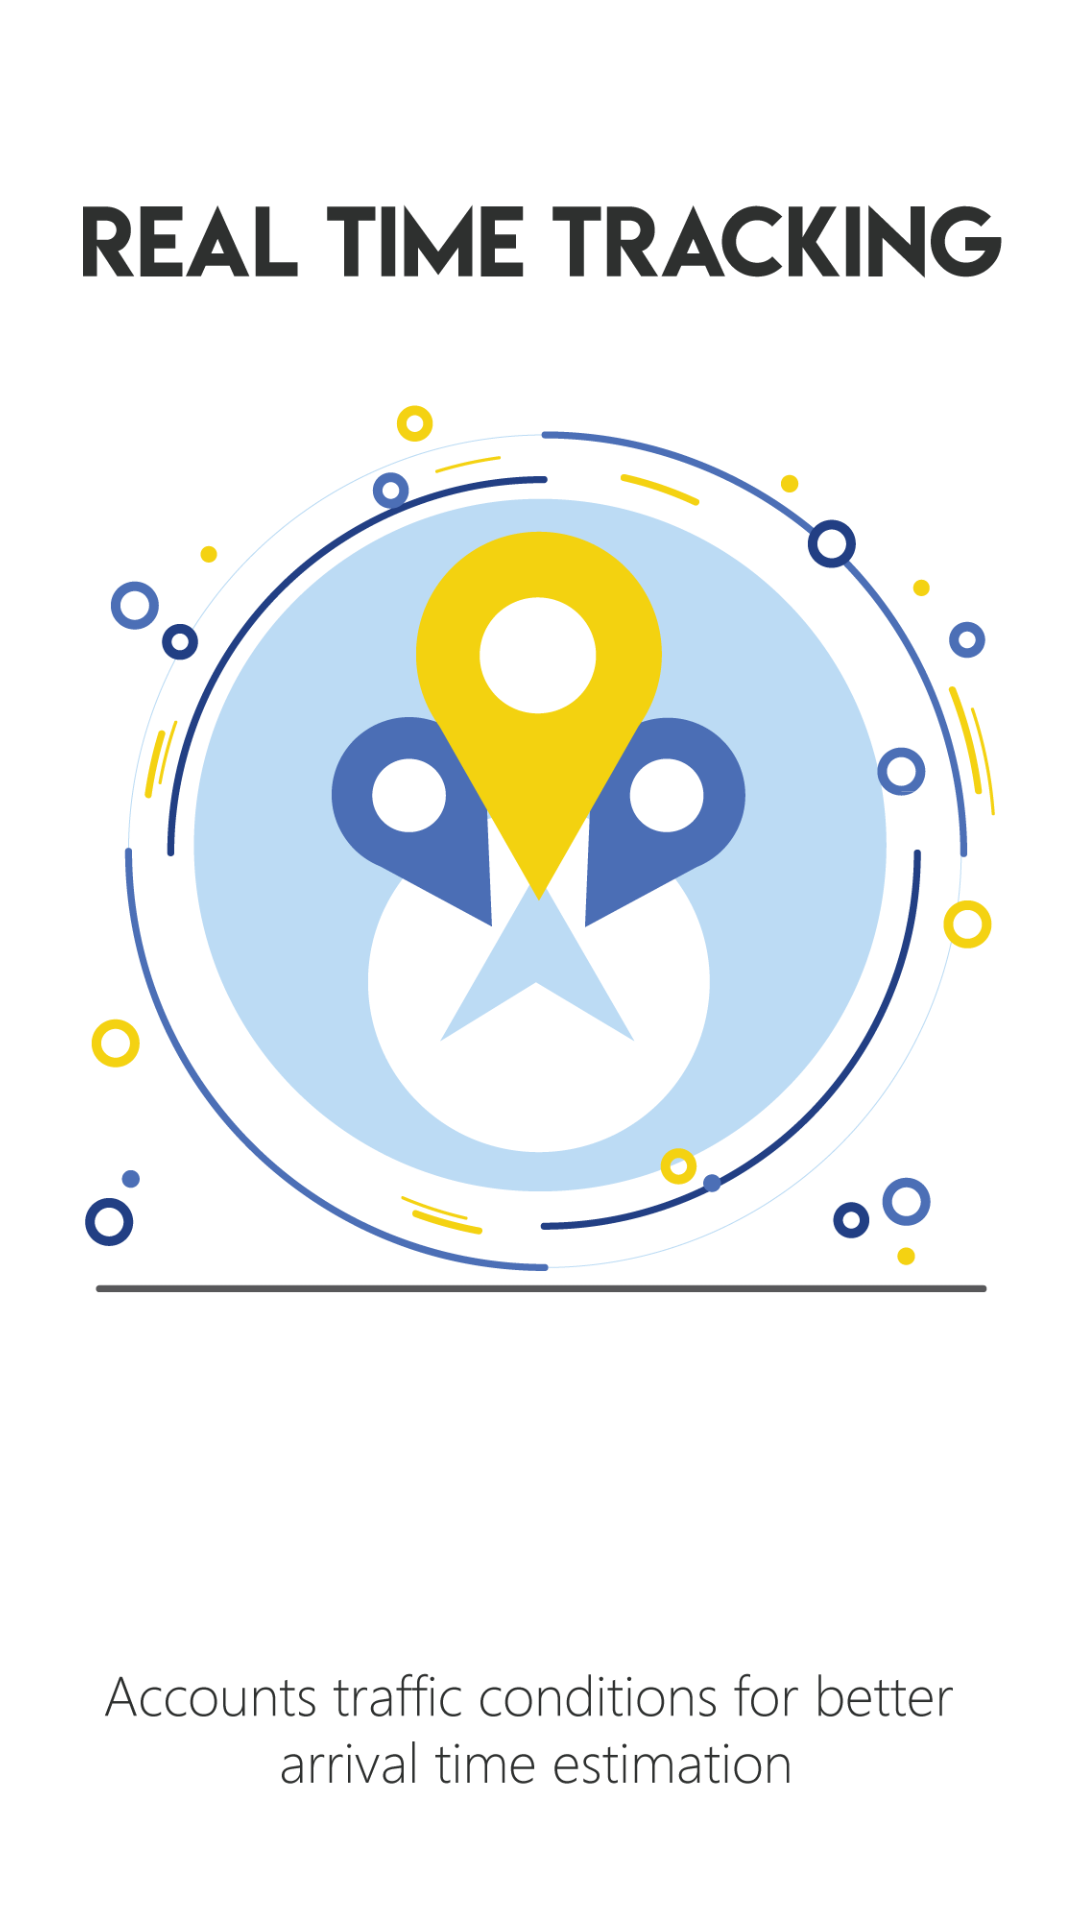

This screen was rendered from an Android layout file. Write that file and the resources it references.
<!-- AndroidManifest.xml: application theme AppTheme.NoActionBar -->
<!-- res/layout/onb_2.xml -->
<?xml version="1.0" encoding="utf-8"?>
<LinearLayout xmlns:android="http://schemas.android.com/apk/res/android"
    android:orientation="vertical" android:layout_width="match_parent"
    android:background="#ffffff"
    android:layout_height="match_parent">

    <ImageView
        android:id="@+id/imageView2"
        android:layout_width="match_parent"
        android:layout_height="match_parent"
        android:src="@drawable/ob2_trans"
        android:layout_alignParentTop="true"
        android:layout_alignParentStart="true" />

</LinearLayout>
<!-- resources referenced by this layout -->
<resources>
  <!-- drawable ob2_trans: png bitmap (drawable-xxhdpi, 94623 bytes) -->
  <style name="AppTheme.NoActionBar">
          <item name="windowActionBar">false</item>
          <item name="windowNoTitle">true</item>
      </style>
</resources>
